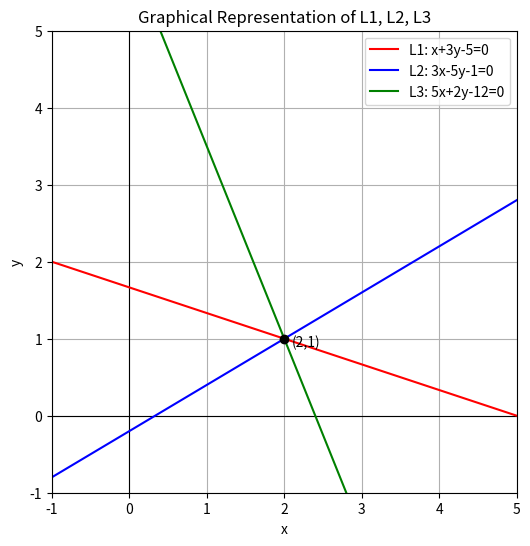

Here is the Python script that generated this plot:
import matplotlib.pyplot as plt
import numpy as np

# Define lines
x = np.linspace(-1, 5, 400)

# L1: x + 3y - 5 = 0 → y = (5 - x)/3
y1 = (5 - x) / 3

# L2: 3x - k*y - 1 = 0 → y = (3x - 1)/k (example with k=5)
k = 5
y2 = (3*x - 1) / k

# L3: 5x + 2y - 12 = 0 → y = (12 - 5x)/2
y3 = (12 - 5*x) / 2

# Plot
plt.figure(figsize=(6,6))
plt.axhline(0, color="black", linewidth=0.8)  # x-axis
plt.axvline(0, color="black", linewidth=0.8)  # y-axis

plt.plot(x, y1, "r", label="L1: x+3y-5=0")
plt.plot(x, y2, "b", label=f"L2: 3x-{k}y-1=0")
plt.plot(x, y3, "g", label="L3: 5x+2y-12=0")

# Intersection point (2,1)
plt.plot(2, 1, "ko", markersize=6)
plt.text(2.1, 0.9, "(2,1)")

plt.xlim(-1, 5)
plt.ylim(-1, 5)
plt.xlabel("x")
plt.ylabel("y")
plt.title("Graphical Representation of L1, L2, L3")
plt.legend()
plt.grid(True)
plt.show()
